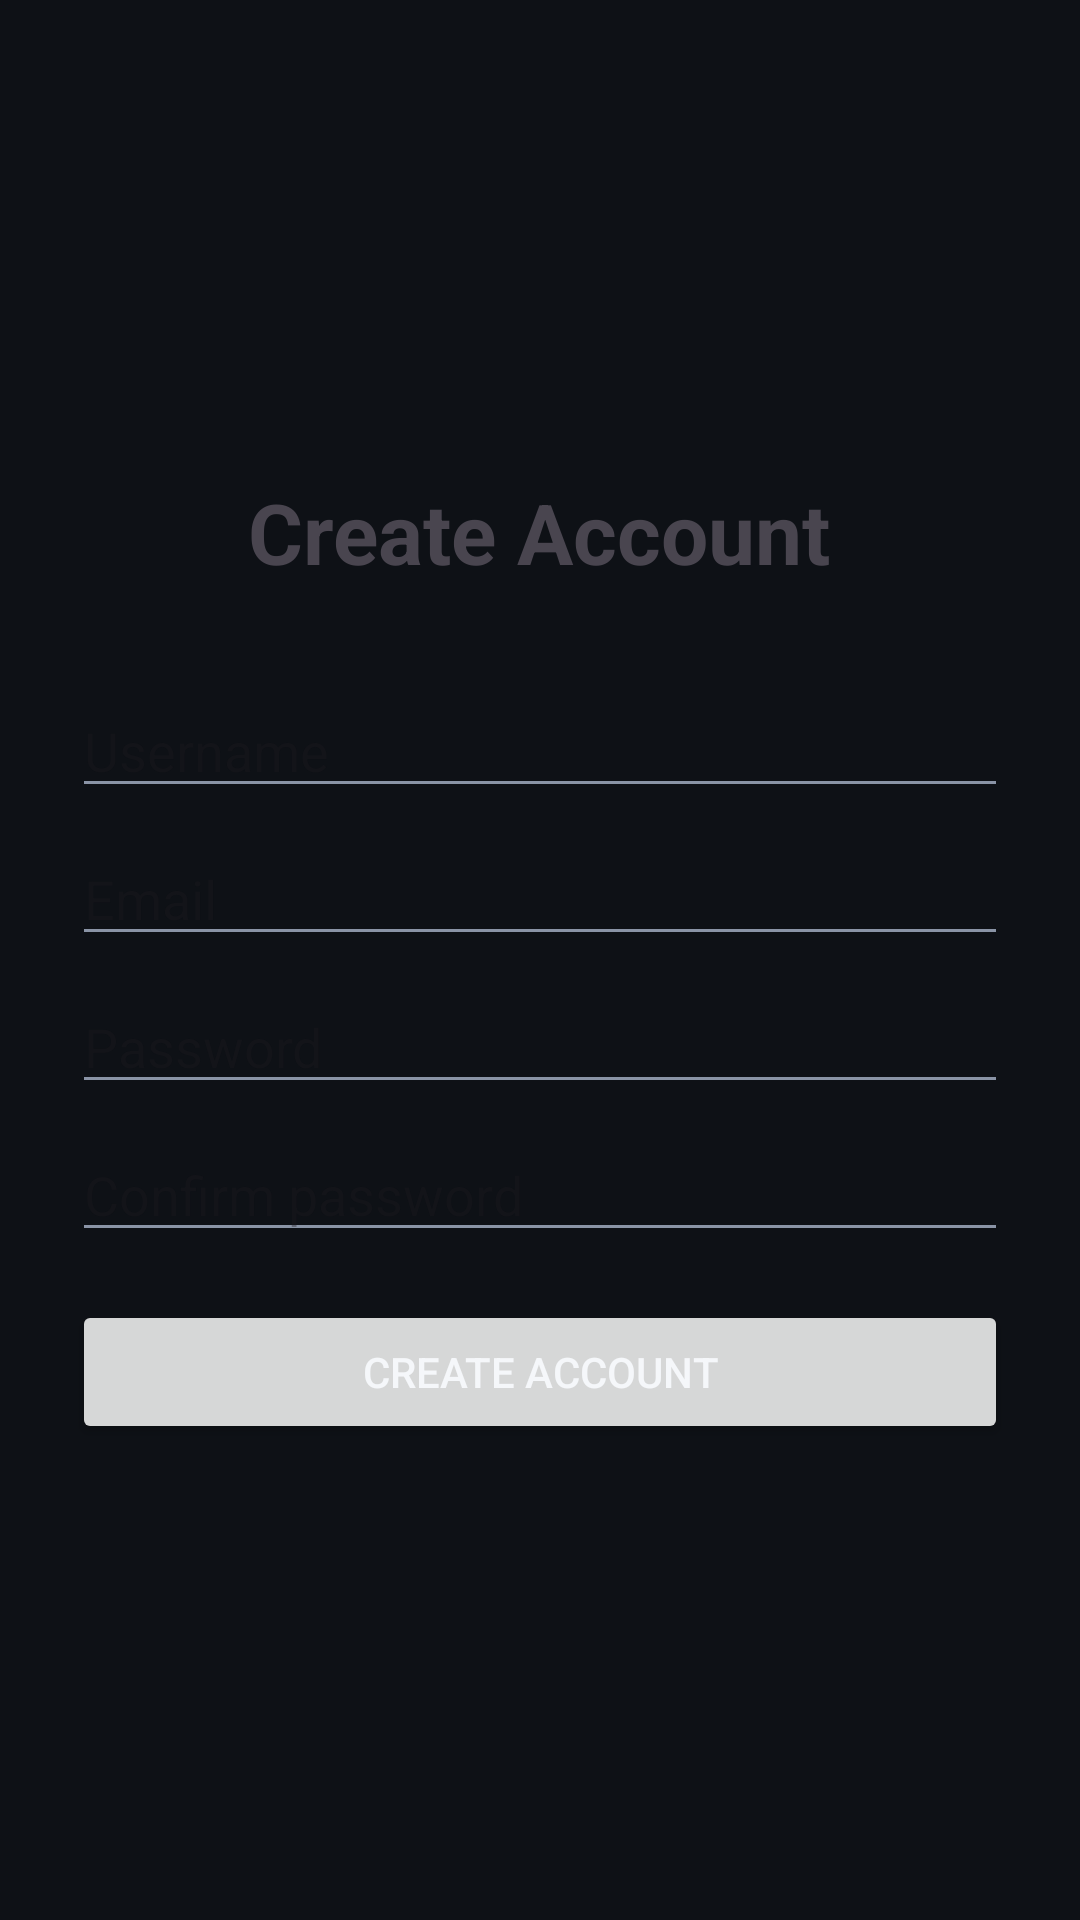

Reconstruct the res/layout file that produces this screen, plus the resources it refers to.
<!-- AndroidManifest.xml: application theme Theme.ReflexTrainer -->
<!-- res/layout/activity_register.xml -->
<?xml version="1.0" encoding="utf-8"?>
<LinearLayout xmlns:android="http://schemas.android.com/apk/res/android"
    android:layout_width="match_parent"
    android:layout_height="match_parent"
    android:orientation="vertical"
    android:gravity="center"
    android:padding="24dp">

    <TextView
        android:layout_width="wrap_content"
        android:layout_height="wrap_content"
        android:text="Create Account"
        android:textSize="28sp"
        android:textStyle="bold"
        android:layout_marginBottom="32dp"/>

    <EditText
        android:id="@+id/etUsername"
        android:layout_width="match_parent"
        android:layout_height="wrap_content"
        android:hint="Username"
        android:inputType="textPersonName"/>

    <EditText
        android:id="@+id/etEmail"
        android:layout_width="match_parent"
        android:layout_height="wrap_content"
        android:hint="Email"
        android:inputType="textEmailAddress"
        android:layout_marginTop="8dp"/>

    <EditText
        android:id="@+id/etPassword"
        android:layout_width="match_parent"
        android:layout_height="wrap_content"
        android:hint="Password"
        android:inputType="textPassword"
        android:layout_marginTop="8dp"/>

    <EditText
        android:id="@+id/etConfirm"
        android:layout_width="match_parent"
        android:layout_height="wrap_content"
        android:hint="Confirm password"
        android:inputType="textPassword"
        android:layout_marginTop="8dp"/>

    <Button
        android:id="@+id/btnRegister"
        android:layout_width="match_parent"
        android:layout_height="wrap_content"
        android:text="Create Account"
        android:layout_marginTop="16dp"/>

    <ProgressBar
        android:id="@+id/progress"
        android:layout_width="wrap_content"
        android:layout_height="wrap_content"
        android:visibility="gone"
        android:layout_marginTop="16dp"/>

</LinearLayout>
<!-- resources referenced by this layout -->
<resources>
  <style name="Theme.ReflexTrainer" parent="Theme.Material3.DayNight.NoActionBar">
          <item name="colorPrimary">@color/accent</item>
          <item name="colorOnPrimary">@color/black</item>
          <item name="colorSecondary">@color/accent</item>
          <item name="android:colorBackground">@color/bg</item>
          <item name="colorSurface">@color/surface</item>
          <item name="colorOnBackground">@color/text_primary</item>
          <item name="colorOnSurface">@color/text_primary</item>
          <item name="colorOnSurfaceVariant">@color/text_secondary</item>
          <item name="colorError">@color/danger</item>
          <item name="android:statusBarColor">@color/bg</item>
          <item name="android:windowLightStatusBar">false</item>
  
          
          <item name="android:textColorPrimary">@color/text_primary</item>
          <item name="android:textColorSecondary">@color/text_secondary</item>
  
          <item name="materialAlertDialogTheme">@style/ThemeOverlay.ReflexTrainer.MaterialAlertDialog</item>
      </style>
  <color name="accent">#00E5A0</color>
  <color name="black">#000000</color>
  <color name="bg">#0E1116</color>
  <color name="surface">#1A1F27</color>
  <color name="text_primary">#F5F7FA</color>
  <color name="text_secondary">#8A94A6</color>
  <color name="danger">#FF5252</color>
</resources>
